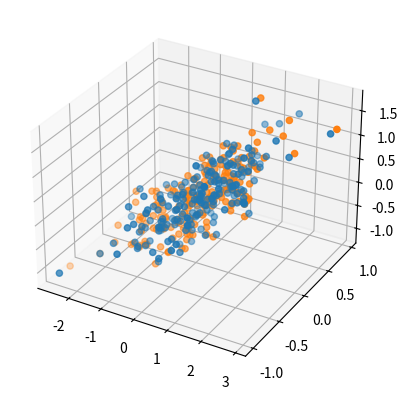

Write Python code to recreate this figure.
from scipy.linalg import eigh

import matplotlib.pyplot as plt
from mpl_toolkits.axes_grid1 import ImageGrid
import seaborn as sn

import numpy as np
import time
import math

rng = np.random.RandomState(1)
data = np.dot(rng.rand(3, 3), rng.randn(3, 200)).T

# compute cov matrix
cm = np.cov(data, rowvar=False)
print(f'cov matrix:\n {cm}')

# finding eigen-values and corresponding eigen-vectors 
values, vectors = eigh(cm)

print(f'eigen-vectors:\n {vectors}')
print(f'eigen-values:\n {values}')
varianceRatio = values / np.sum(values)
print(f'varianceRatio:\n {varianceRatio}')

# plot 
# plt.plot(np.cumsum(values[::-1] / np.sum(values)))
# plt.show()

principalEv = vectors[:, -2:]
print(f'principalEv:\n {principalEv}')


projected = np.dot(data, principalEv)
print(f'projected.shape:{projected.shape}')
backProjected = np.matmul(projected, principalEv.T)
print(f'backProjected.shape:{backProjected.shape}')

fig = plt.figure()
ax = fig.add_subplot(111, projection='3d')

ax.scatter(data[:, 0], data[:, 1], data[:, 2])
ax.scatter(backProjected[:, 0], backProjected[:, 1], backProjected[:, 2])
plt.show()

